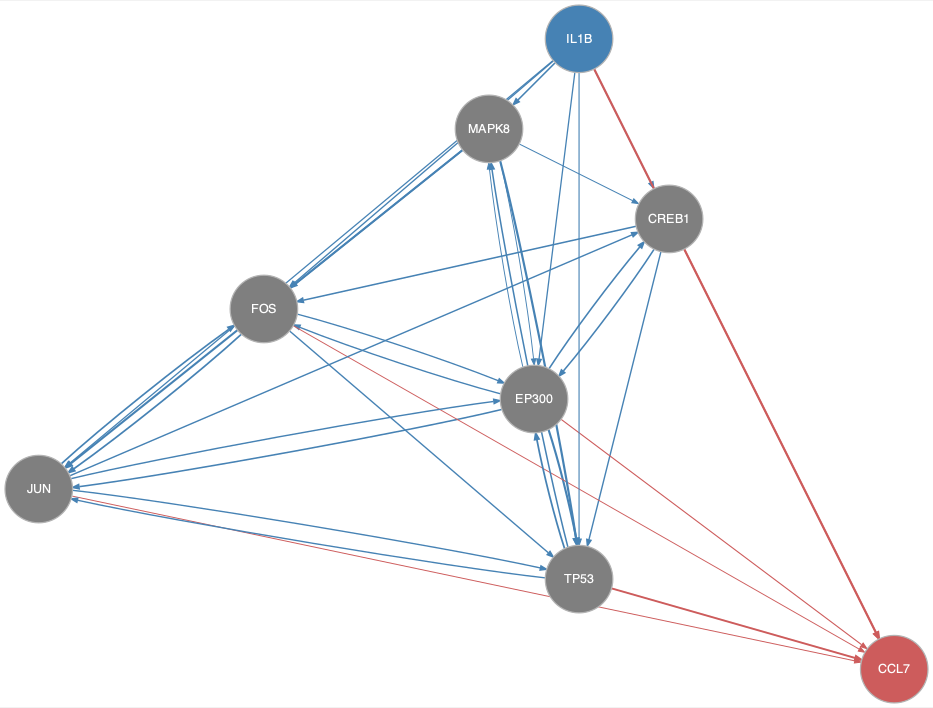

Values plotted in this chart, from the file beside it:
from	to
CREB1	EP300
CREB1	FOS
CREB1	TP53
EP300	CREB1
EP300	FOS
EP300	JUN
EP300	MAPK8
EP300	TP53
FOS	EP300
FOS	JUN
FOS	TP53
IL1B	CREB1
IL1B	EP300
IL1B	FOS
IL1B	JUN
IL1B	MAPK8
IL1B	TP53
JUN	CREB1
JUN	EP300
JUN	FOS
JUN	TP53
MAPK8	CREB1
MAPK8	EP300
MAPK8	FOS
MAPK8	JUN
MAPK8	TP53
TP53	EP300
TP53	JUN
TP53	MAPK8
CREB1	CCL7
EP300	CCL7
FOS	CCL7
IL1B	CCL7
JUN	CCL7
TP53	CCL7
